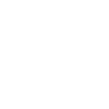
t = 0.00 s
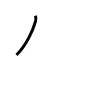
t = 1.00 s
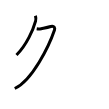
t = 2.00 s
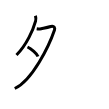
t = 3.00 s
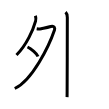
t = 4.00 s
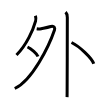
t = 5.00 s

The animated SVG that drew these frames (rendered in a browser with its animation timeline set to each time). Animation: 5 SMIL elements (animate=5); one cycle of 5.00 s.

<svg width="109px" height="109px" viewBox="0 0 px 109px" xmlns="http://www.w3.org/2000/svg" xmlns:xlink="http://www.w3.org/1999/xlink" xml:space="preserve" version="1.1"  baseProfile="full">
<path d="M35.44,15.75c0.53,1.77,0.62,3.56,0.13,5.33C33.25,29.5,26.75,44.75,16.5,55" style="fill:none;stroke:black;stroke-width:3;opacity:0">
  <animate attributeType="CSS" attributeName="opacity" from="0" to="1" begin="0s" dur="1s" repeatCount="0" fill="freeze" />
</path>
<path d="M36.72,28.81c1.47,0.25,3.12,0.16,4.56-0.14c3.52-0.72,5.83-1.04,9.45-2.2c3.61-1.17,4.39,1.7,3.77,3.54c-5.46,16.06-22.18,50.32-39.75,58.5" style="fill:none;stroke:black;stroke-width:3;opacity:0">
  <animate attributeType="CSS" attributeName="opacity" from="0" to="1" begin="1s" dur="1s" repeatCount="0" fill="freeze" />
</path>
<path d="M27.5,47c3.71,1.68,9.57,6.89,10.5,9.5" style="fill:none;stroke:black;stroke-width:3;opacity:0">
  <animate attributeType="CSS" attributeName="opacity" from="0" to="1" begin="2s" dur="1s" repeatCount="0" fill="freeze" />
</path>
<path d="M65.56,12.13c1.09,1.09,1.76,2.87,1.76,5.25c0,0.78-0.07,54.62-0.19,73.62c-0.02,3.16-0.04,5.33-0.06,6.13" style="fill:none;stroke:black;stroke-width:3;opacity:0">
  <animate attributeType="CSS" attributeName="opacity" from="0" to="1" begin="3s" dur="1s" repeatCount="0" fill="freeze" />
</path>
<path d="M71.5,42.5c7.85,3.75,20.29,15.42,22.25,21.25" style="fill:none;stroke:black;stroke-width:3;opacity:0">
  <animate attributeType="CSS" attributeName="opacity" from="0" to="1" begin="4s" dur="1s" repeatCount="0" fill="freeze" />
</path>
</svg>
